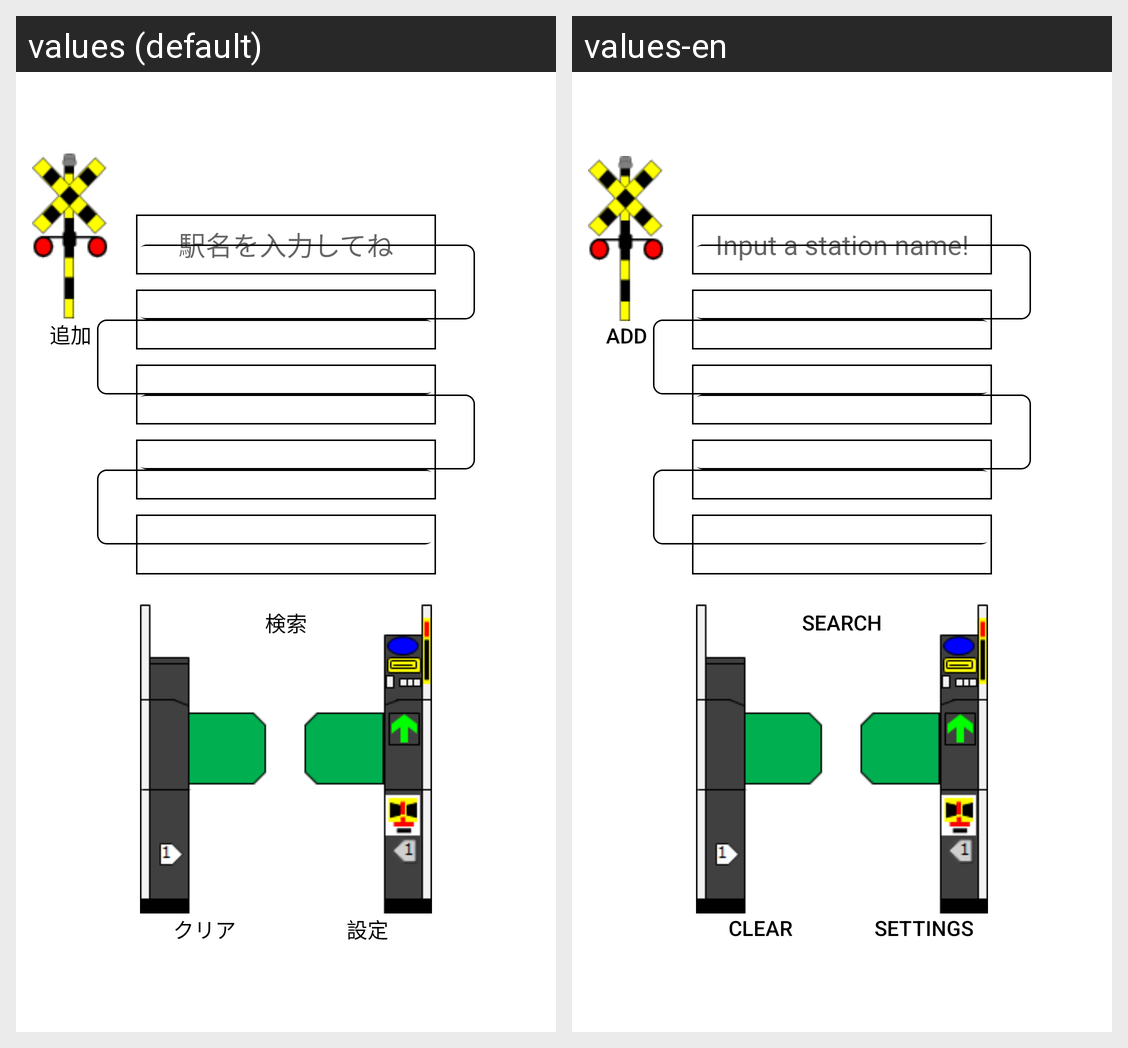

Locale-by-locale string values for the Android screen shown in this grid:
Android screen res/layout/activity_main.xml rendered under 2 locales, left to right: values (default), values-en. Device: Nexus 5 (rendered at 1080×1920; each locale shown at half size, 540×960, under a caption strip naming it); theme AppTheme.
Strings drawn on this screen, with the default value and each locale's value (text and hints the layout hard-codes, and strings that could not be matched under every locale, appear in the picture but are not listed):

hint_input
  values: 駅名を入力してね
  values-en: Input a station name!

tsuika
  values: 追加
  values-en: Add

clear
  values: クリア
  values-en: Clear

kensaku
  values: 検索
  values-en: Search

settei
  values: 設定
  values-en: Settings
